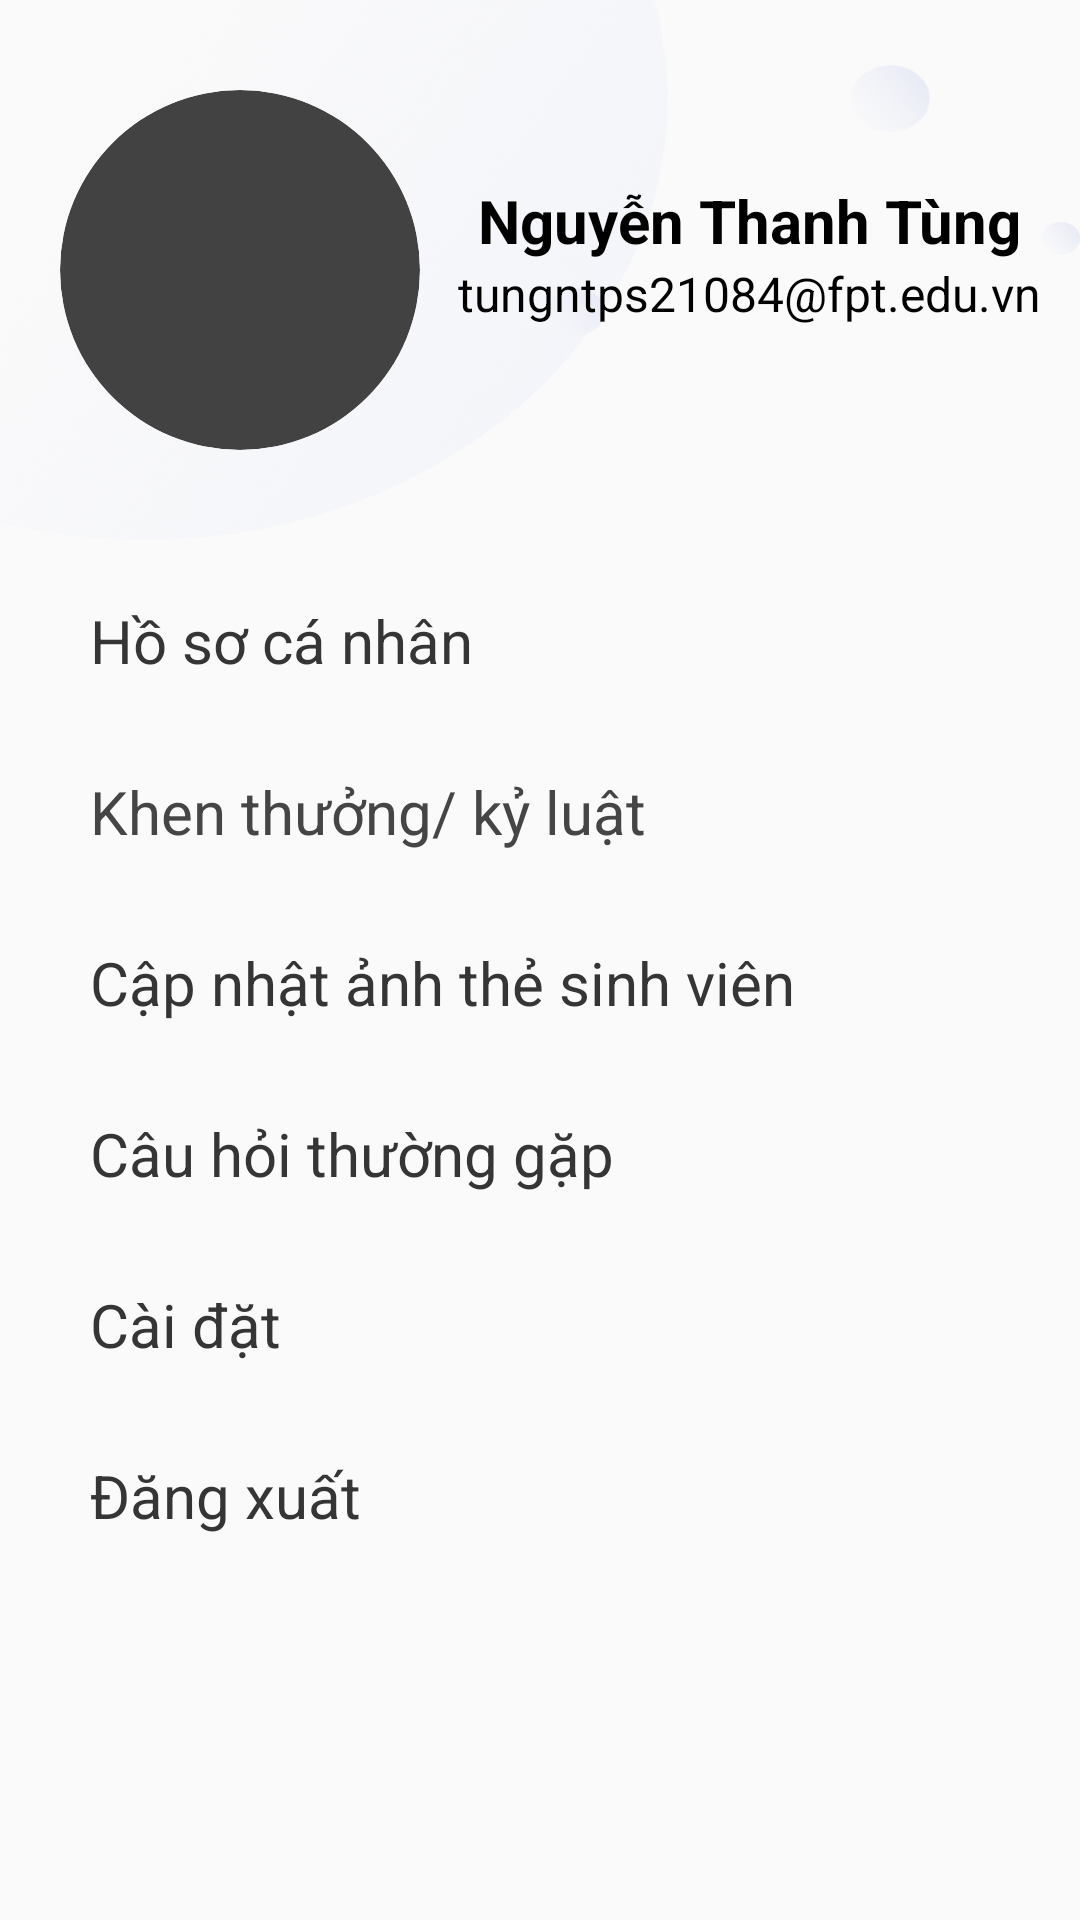

Layout XML and referenced resources for this Android screen:
<!-- AndroidManifest.xml: application theme Theme.MyFPL -->
<!-- res/layout/fragment_taikhoan.xml -->
<?xml version="1.0" encoding="utf-8"?>
<LinearLayout xmlns:android="http://schemas.android.com/apk/res/android"
    android:layout_width="match_parent"
    android:layout_height="match_parent"
    xmlns:app="http://schemas.android.com/apk/res-auto"
    android:background="#FAFAFA"
    android:orientation="vertical"
    android:id="@+id/fragment_taikhoan">

    <LinearLayout
        android:layout_width="match_parent"
        android:layout_height="180dp"
        android:background="@drawable/g8"
        android:orientation="horizontal">
        <androidx.cardview.widget.CardView
            android:layout_width="120dp"
            android:layout_height="120dp"
            android:layout_marginLeft="20dp"
            android:layout_marginBottom="20dp"
            android:layout_gravity="center"
            app:cardCornerRadius="90dp"
            android:layout_marginTop="20dp">
            <ImageView
                android:id="@+id/imgProfileNav"
                android:layout_width="match_parent"
                android:layout_height="match_parent"
                android:layout_gravity="center"
                android:scaleType="centerCrop"
                />
        </androidx.cardview.widget.CardView>

        <LinearLayout
            android:layout_width="0dp"
            android:layout_height="wrap_content"
            android:orientation="vertical"
            android:layout_weight="1"
            android:paddingTop="50dp"
            >
            <TextView
                android:id="@+id/tvNameProfileNav"
                android:layout_width="wrap_content"
                android:layout_height="wrap_content"
                android:layout_marginTop="10dp"

                android:text="Nguyễn Thanh Tùng"
                android:textSize="20dp"
                android:layout_gravity="center"
                android:textColor="@color/black"
                android:textStyle="bold"/>

            <TextView
                android:id="@+id/tvEmailProfileNav"
                android:layout_width="wrap_content"
                android:layout_height="wrap_content"
                android:text="tungntps21084@fpt.edu.vn"
                android:layout_gravity="center"
                android:textColor="@color/black"

                android:textSize="16dp" />
        </LinearLayout>


    </LinearLayout>

    <LinearLayout
        android:layout_width="match_parent"
        android:layout_height="wrap_content"
        android:orientation="vertical">

        <LinearLayout
            android:layout_width="match_parent"
            android:layout_height="wrap_content"
            android:paddingTop="10dp"
            android:paddingBottom="10dp"
            android:orientation="horizontal">

            <TextView
                android:layout_width="280dp"
                android:layout_height="wrap_content"
                android:text="Hồ sơ cá nhân"
                android:textSize="20dp"
                android:textColor="#353535"
                android:paddingLeft="30dp"
                android:paddingTop="10dp"
                />


        </LinearLayout>

    </LinearLayout>
    <LinearLayout
        android:layout_width="match_parent"
        android:layout_height="wrap_content"
        android:orientation="vertical">

        <LinearLayout
            android:layout_width="match_parent"
            android:layout_height="wrap_content"
            android:paddingTop="10dp"
            android:paddingBottom="10dp"
            android:orientation="horizontal">

            <TextView
                android:layout_width="280dp"
                android:layout_height="wrap_content"
                android:text="Khen thưởng/ kỷ luật "
                android:textSize="20dp"
                android:paddingTop="10dp"
                android:textColor="#454545"
                android:paddingLeft="30dp"
                />

        </LinearLayout>

    </LinearLayout>

    <LinearLayout
        android:layout_width="match_parent"
        android:layout_height="wrap_content"
        android:orientation="vertical">

        <LinearLayout
            android:layout_width="match_parent"
            android:layout_height="wrap_content"
            android:paddingTop="10dp"
            android:paddingBottom="10dp"
            android:orientation="horizontal">

            <TextView
                android:layout_width="280dp"
                android:layout_height="wrap_content"
                android:text="Cập nhật ảnh thẻ sinh viên"
                android:textSize="20dp"
                android:paddingTop="10dp"
                android:textColor="#353535"
                android:paddingLeft="30dp"
                />

        </LinearLayout>

    </LinearLayout>

    <LinearLayout
        android:layout_width="match_parent"
        android:layout_height="wrap_content"
        android:orientation="vertical">

        <LinearLayout
            android:layout_width="match_parent"
            android:layout_height="wrap_content"
            android:paddingTop="10dp"
            android:paddingBottom="10dp"
            android:orientation="horizontal">

            <TextView
                android:layout_width="280dp"
                android:layout_height="wrap_content"
                android:text="Câu hỏi thường gặp"
                android:textSize="20dp"
                android:paddingTop="10dp"
                android:textColor="#353535"
                android:paddingLeft="30dp"
                />

        </LinearLayout>
    </LinearLayout>

    <LinearLayout
        android:layout_width="match_parent"
        android:layout_height="wrap_content"
        android:orientation="vertical">

        <LinearLayout
            android:layout_width="match_parent"
            android:layout_height="wrap_content"
            android:paddingTop="10dp"
            android:paddingBottom="10dp"
            android:orientation="horizontal">

            <TextView
                android:layout_width="280dp"
                android:layout_height="wrap_content"
                android:text="Cài đặt"
                android:textSize="20dp"
                android:textColor="#353535"
                android:paddingTop="10dp"
                android:paddingLeft="30dp"
                />


        </LinearLayout>

    </LinearLayout>
    <LinearLayout
        android:layout_width="match_parent"
        android:layout_height="wrap_content"
        android:orientation="vertical">

        <LinearLayout

            android:layout_width="match_parent"
            android:layout_height="wrap_content"
            android:paddingTop="10dp"
            android:paddingBottom="10dp"
            android:orientation="horizontal">


            <TextView
                android:id="@+id/LinearLogout"
                android:layout_width="280dp"
                android:layout_height="wrap_content"
                android:text="Đăng xuất"
                android:textSize="20dp"
                android:paddingTop="10dp"
                android:textColor="#353535"
                android:paddingLeft="30dp"
                />

        </LinearLayout>
    </LinearLayout>



</LinearLayout>
<!-- resources referenced by this layout -->
<resources>
  <!-- drawable g8: png bitmap (drawable, 336568 bytes) -->
  <style name="Theme.MyFPL" parent="Base.Theme.MyFPL">
      
      <item name="android:navigationBarColor">@android:color/transparent</item>
      <item name="android:statusBarColor">@android:color/transparent</item>
      <item name="android:windowLightStatusBar">?attr/isLightTheme</item>
    </style>
  <!-- not gathered from this repository: default colours our renderer supplied (Android Studio template values) -->
  <color name="black">#FF000000</color>
</resources>
